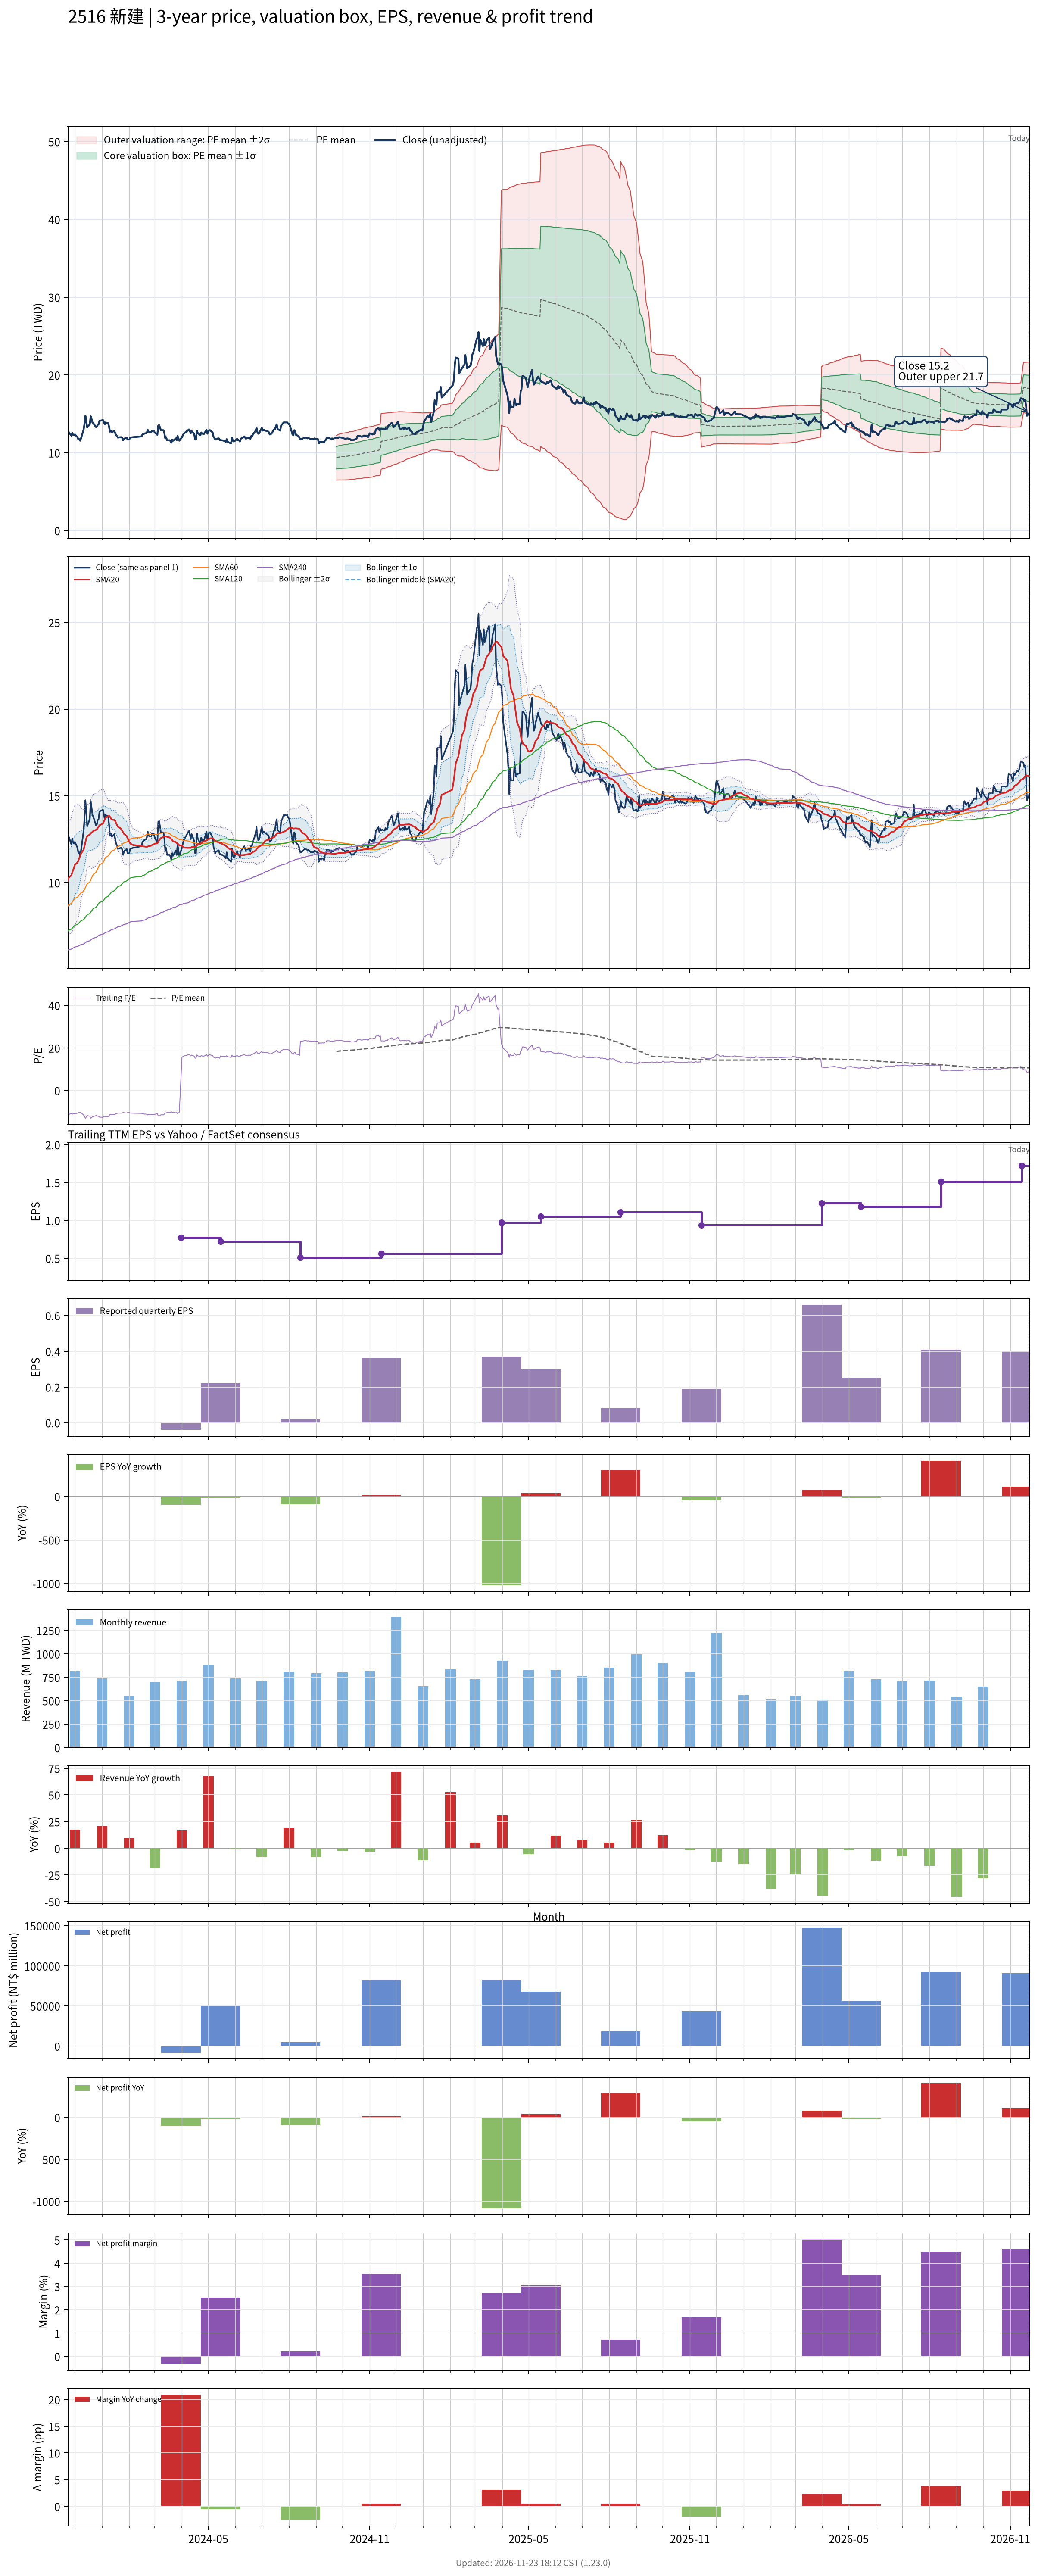

Source data for this figure (header and first rows):
# chart-version: skill-stock-dynamic-val…
date, close, available_date, period_end, eps, ttm_eps, pe, pe_mean, pe_std, price_m2, price_m1, price_mean, price_p1, price_p2, forward_eps, forward_pe, forward_pe_mean, forward_pe_std, forward_price_m2, forward_price_m1, forward_price_mean, forward_price_p1, forward_price_p2, sma20
2023-11-23, 12.75, 2023-11-14, 2023-09-30, 0.31, -1.13, -11.28, , , , , , , , , , , , , , , , , 10.12
2023-11-24, 12.65, 2023-11-14, 2023-09-30, 0.31, -1.13, -11.19, , , , , , , , , , , , , , , , , 10.29
2023-11-27, 12.2, 2023-11-14, 2023-09-30, 0.31, -1.13, -10.8, , , , , , , , , , , , , , , , , 10.42
2023-11-28, 12.55, 2023-11-14, 2023-09-30, 0.31, -1.13, -11.11, , , , , , , , , , , , , , , , , 10.59
2023-11-29, 12.3, 2023-11-14, 2023-09-30, 0.31, -1.13, -10.88, , , , , , , , , , , , , , , , , 10.73
2023-11-30, 12.25, 2023-11-14, 2023-09-30, 0.31, -1.13, -10.84, , , , , , , , , , , , , , , , , 10.87
2023-12-01, 12.35, 2023-11-14, 2023-09-30, 0.31, -1.13, -10.93, , , , , , , , , , , , , , , , , 11.02
2023-12-04, 12, 2023-11-14, 2023-09-30, 0.31, -1.13, -10.62, , , , , , , , , , , , , , , , , 11.17
2023-12-05, 11.7, 2023-11-14, 2023-09-30, 0.31, -1.13, -10.35, , , , , , , , , , , , , , , , , 11.29
2023-12-06, 11.75, 2023-11-14, 2023-09-30, 0.31, -1.13, -10.4, , , , , , , , , , , , , , , , , 11.42
2023-12-07, 11.55, 2023-11-14, 2023-09-30, 0.31, -1.13, -10.22, , , , , , , , , , , , , , , , , 11.54
2023-12-08, 11.85, 2023-11-14, 2023-09-30, 0.31, -1.13, -10.49, , , , , , , , , , , , , , , , , 11.69
2023-12-11, 13, 2023-11-14, 2023-09-30, 0.31, -1.13, -11.5, , , , , , , , , , , , , , , , , 11.89
2023-12-12, 13.75, 2023-11-14, 2023-09-30, 0.31, -1.13, -12.17, , , , , , , , , , , , , , , , , 12.12
2023-12-13, 14.75, 2023-11-14, 2023-09-30, 0.31, -1.13, -13.05, , , , , , , , , , , , , , , , , 12.35
2023-12-14, 14.05, 2023-11-14, 2023-09-30, 0.31, -1.13, -12.43, , , , , , , , , , , , , , , , , 12.56
2023-12-15, 13.25, 2023-11-14, 2023-09-30, 0.31, -1.13, -11.73, , , , , , , , , , , , , , , , , 12.68
2023-12-18, 13.65, 2023-11-14, 2023-09-30, 0.31, -1.13, -12.08, , , , , , , , , , , , , , , , , 12.77
2023-12-19, 14.7, 2023-11-14, 2023-09-30, 0.31, -1.13, -13.01, , , , , , , , , , , , , , , , , 12.86
2023-12-20, 14.35, 2023-11-14, 2023-09-30, 0.31, -1.13, -12.7, , , , , , , , , , , , , , , , , 12.87
2023-12-21, 13.9, 2023-11-14, 2023-09-30, 0.31, -1.13, -12.3, , , , , , , , , , , , , , , , , 12.93
2023-12-22, 13.8, 2023-11-14, 2023-09-30, 0.31, -1.13, -12.21, , , , , , , , , , , , , , , , , 12.98
2023-12-25, 13.3, 2023-11-14, 2023-09-30, 0.31, -1.13, -11.77, , , , , , , , , , , , , , , , , 13.04
2023-12-26, 13.35, 2023-11-14, 2023-09-30, 0.31, -1.13, -11.81, , , , , , , , , , , , , , , , , 13.08
2023-12-27, 13.6, 2023-11-14, 2023-09-30, 0.31, -1.13, -12.04, , , , , , , , , , , , , , , , , 13.14
2023-12-28, 13.65, 2023-11-14, 2023-09-30, 0.31, -1.13, -12.08, , , , , , , , , , , , , , , , , 13.21
2023-12-29, 14.1, 2023-11-14, 2023-09-30, 0.31, -1.13, -12.48, , , , , , , , , , , , , , , , , 13.3
2024-01-02, 14.2, 2023-11-14, 2023-09-30, 0.31, -1.13, -12.57, , , , , , , , , , , , , , , , , 13.41
2024-01-03, 13.95, 2023-11-14, 2023-09-30, 0.31, -1.13, -12.35, , , , , , , , , , , , , , , , , 13.53
2024-01-04, 13.65, 2023-11-14, 2023-09-30, 0.31, -1.13, -12.08, , , , , , , , , , , , , , , , , 13.62
2024-01-05, 13.9, 2023-11-14, 2023-09-30, 0.31, -1.13, -12.3, , , , , , , , , , , , , , , , , 13.74
2024-01-08, 13.8, 2023-11-14, 2023-09-30, 0.31, -1.13, -12.21, , , , , , , , , , , , , , , , , 13.84
2024-01-09, 13.3, 2023-11-14, 2023-09-30, 0.31, -1.13, -11.77, , , , , , , , , , , , , , , , , 13.85
2024-01-10, 12.7, 2023-11-14, 2023-09-30, 0.31, -1.13, -11.24, , , , , , , , , , , , , , , , , 13.8
2024-01-11, 12.85, 2023-11-14, 2023-09-30, 0.31, -1.13, -11.37, , , , , , , , , , , , , , , , , 13.7
2024-01-12, 12.65, 2023-11-14, 2023-09-30, 0.31, -1.13, -11.19, , , , , , , , , , , , , , , , , 13.63
2024-01-15, 12.8, 2023-11-14, 2023-09-30, 0.31, -1.13, -11.33, , , , , , , , , , , , , , , , , 13.61
2024-01-16, 12.5, 2023-11-14, 2023-09-30, 0.31, -1.13, -11.06, , , , , , , , , , , , , , , , , 13.55
2024-01-17, 12.25, 2023-11-14, 2023-09-30, 0.31, -1.13, -10.84, , , , , , , , , , , , , , , , , 13.43
2024-01-18, 12.15, 2023-11-14, 2023-09-30, 0.31, -1.13, -10.75, , , , , , , , , , , , , , , , , 13.32
2024-01-19, 11.95, 2023-11-14, 2023-09-30, 0.31, -1.13, -10.58, , , , , , , , , , , , , , , , , 13.22
2024-01-22, 12, 2023-11-14, 2023-09-30, 0.31, -1.13, -10.62, , , , , , , , , , , , , , , , , 13.13
2024-01-23, 12, 2023-11-14, 2023-09-30, 0.31, -1.13, -10.62, , , , , , , , , , , , , , , , , 13.07
2024-01-24, 11.9, 2023-11-14, 2023-09-30, 0.31, -1.13, -10.53, , , , , , , , , , , , , , , , , 12.99
2024-01-25, 11.6, 2023-11-14, 2023-09-30, 0.31, -1.13, -10.27, , , , , , , , , , , , , , , , , 12.89
2024-01-26, 11.8, 2023-11-14, 2023-09-30, 0.31, -1.13, -10.44, , , , , , , , , , , , , , , , , 12.8
2024-01-29, 11.95, 2023-11-14, 2023-09-30, 0.31, -1.13, -10.58, , , , , , , , , , , , , , , , , 12.7
2024-01-30, 11.7, 2023-11-14, 2023-09-30, 0.31, -1.13, -10.35, , , , , , , , , , , , , , , , , 12.57
2024-01-31, 11.7, 2023-11-14, 2023-09-30, 0.31, -1.13, -10.35, , , , , , , , , , , , , , , , , 12.46
2024-02-01, 11.7, 2023-11-14, 2023-09-30, 0.31, -1.13, -10.35, , , , , , , , , , , , , , , , , 12.36
2024-02-02, 11.95, 2023-11-14, 2023-09-30, 0.31, -1.13, -10.58, , , , , , , , , , , , , , , , , 12.26
2024-02-05, 12, 2023-11-14, 2023-09-30, 0.31, -1.13, -10.62, , , , , , , , , , , , , , , , , 12.17
2024-02-15, 12.1, 2023-11-14, 2023-09-30, 0.31, -1.13, -10.71, , , , , , , , , , , , , , , , , 12.11
2024-02-16, 12.35, 2023-11-14, 2023-09-30, 0.31, -1.13, -10.93, , , , , , , , , , , , , , , , , 12.1
2024-02-19, 12.5, 2023-11-14, 2023-09-30, 0.31, -1.13, -11.06, , , , , , , , , , , , , , , , , 12.08
2024-02-20, 12.5, 2023-11-14, 2023-09-30, 0.31, -1.13, -11.06, , , , , , , , , , , , , , , , , 12.07
2024-02-21, 12.6, 2023-11-14, 2023-09-30, 0.31, -1.13, -11.15, , , , , , , , , , , , , , , , , 12.06
2024-02-22, 12.95, 2023-11-14, 2023-09-30, 0.31, -1.13, -11.46, , , , , , , , , , , , , , , , , 12.08
2024-02-23, 12.7, 2023-11-14, 2023-09-30, 0.31, -1.13, -11.24, , , , , , , , , , , , , , , , , 12.11
... 667 more rows
